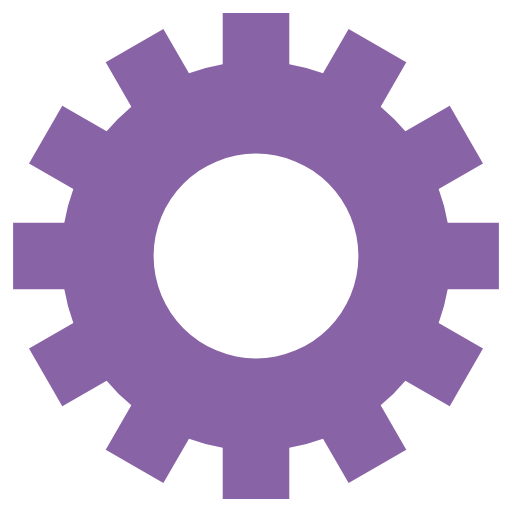
t = 0.00 s
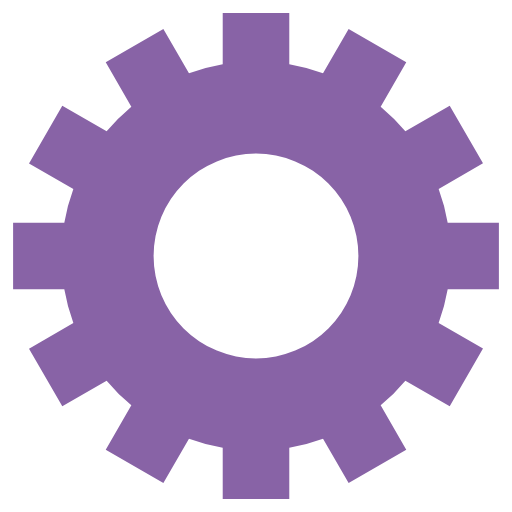
t = 1.05 s
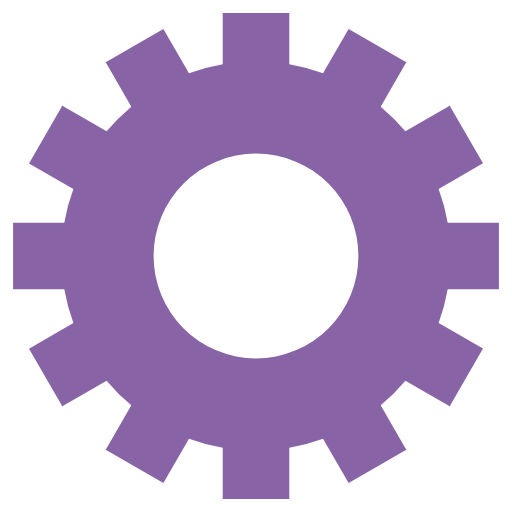
t = 2.10 s
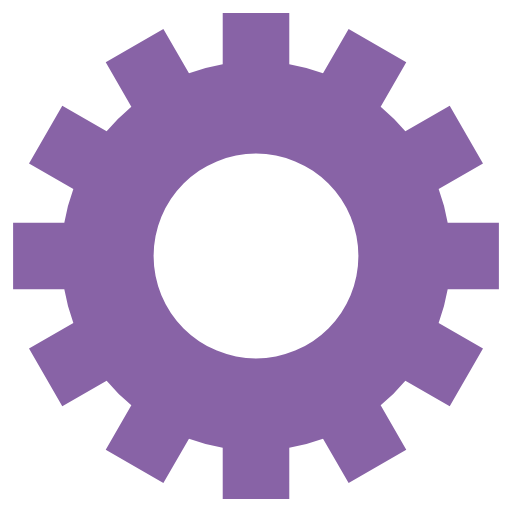
t = 3.15 s

The animated SVG that drew these frames (rendered in a browser with its animation timeline set to each time). Animation: 1 SMIL element (animateTransform=1); one cycle of 4.20 s, repeats indefinitely.

<svg class="lds-gear" width="200px"  height="200px"  xmlns="http://www.w3.org/2000/svg" xmlns:xlink="http://www.w3.org/1999/xlink" viewBox="0 0 100 100" preserveAspectRatio="xMidYMid" style="background: none;"><g transform="translate(50 50)">
<g transform="rotate(222.857)">
<animateTransform attributeName="transform" type="rotate" values="0;360" keyTimes="0;1" dur="4.2s" repeatCount="indefinite"></animateTransform><path d="M37.43995192304605 -6.5 L47.43995192304605 -6.5 L47.43995192304605 6.5 L37.43995192304605 6.5 A38 38 0 0 1 35.67394948182593 13.090810836924174 L35.67394948182593 13.090810836924174 L44.33420351967032 18.090810836924174 L37.83420351967032 29.34914108612188 L29.17394948182593 24.34914108612188 A38 38 0 0 1 24.34914108612188 29.17394948182593 L24.34914108612188 29.17394948182593 L29.34914108612188 37.83420351967032 L18.090810836924184 44.33420351967032 L13.090810836924183 35.67394948182593 A38 38 0 0 1 6.5 37.43995192304605 L6.5 37.43995192304605 L6.500000000000001 47.43995192304605 L-6.499999999999995 47.43995192304606 L-6.499999999999996 37.43995192304606 A38 38 0 0 1 -13.09081083692417 35.67394948182593 L-13.09081083692417 35.67394948182593 L-18.09081083692417 44.33420351967032 L-29.34914108612187 37.834203519670325 L-24.349141086121872 29.173949481825936 A38 38 0 0 1 -29.17394948182592 24.34914108612189 L-29.17394948182592 24.34914108612189 L-37.83420351967031 29.349141086121893 L-44.33420351967031 18.0908108369242 L-35.67394948182592 13.090810836924193 A38 38 0 0 1 -37.43995192304605 6.5000000000000036 L-37.43995192304605 6.5000000000000036 L-47.43995192304605 6.500000000000004 L-47.43995192304606 -6.499999999999993 L-37.43995192304606 -6.499999999999994 A38 38 0 0 1 -35.67394948182593 -13.090810836924167 L-35.67394948182593 -13.090810836924167 L-44.33420351967032 -18.090810836924163 L-37.834203519670325 -29.34914108612187 L-29.173949481825936 -24.34914108612187 A38 38 0 0 1 -24.349141086121893 -29.17394948182592 L-24.349141086121893 -29.17394948182592 L-29.349141086121897 -37.834203519670304 L-18.0908108369242 -44.334203519670304 L-13.090810836924195 -35.67394948182592 A38 38 0 0 1 -6.500000000000005 -37.43995192304605 L-6.500000000000005 -37.43995192304605 L-6.500000000000007 -47.43995192304605 L6.49999999999999 -47.43995192304606 L6.499999999999992 -37.43995192304606 A38 38 0 0 1 13.090810836924149 -35.67394948182594 L13.090810836924149 -35.67394948182594 L18.090810836924142 -44.33420351967033 L29.349141086121847 -37.83420351967034 L24.349141086121854 -29.17394948182595 A38 38 0 0 1 29.17394948182592 -24.349141086121893 L29.17394948182592 -24.349141086121893 L37.834203519670304 -29.349141086121897 L44.334203519670304 -18.0908108369242 L35.67394948182592 -13.090810836924197 A38 38 0 0 1 37.43995192304605 -6.500000000000007 M0 -20A20 20 0 1 0 0 20 A20 20 0 1 0 0 -20" fill="#8863a6"></path></g></g></svg>
